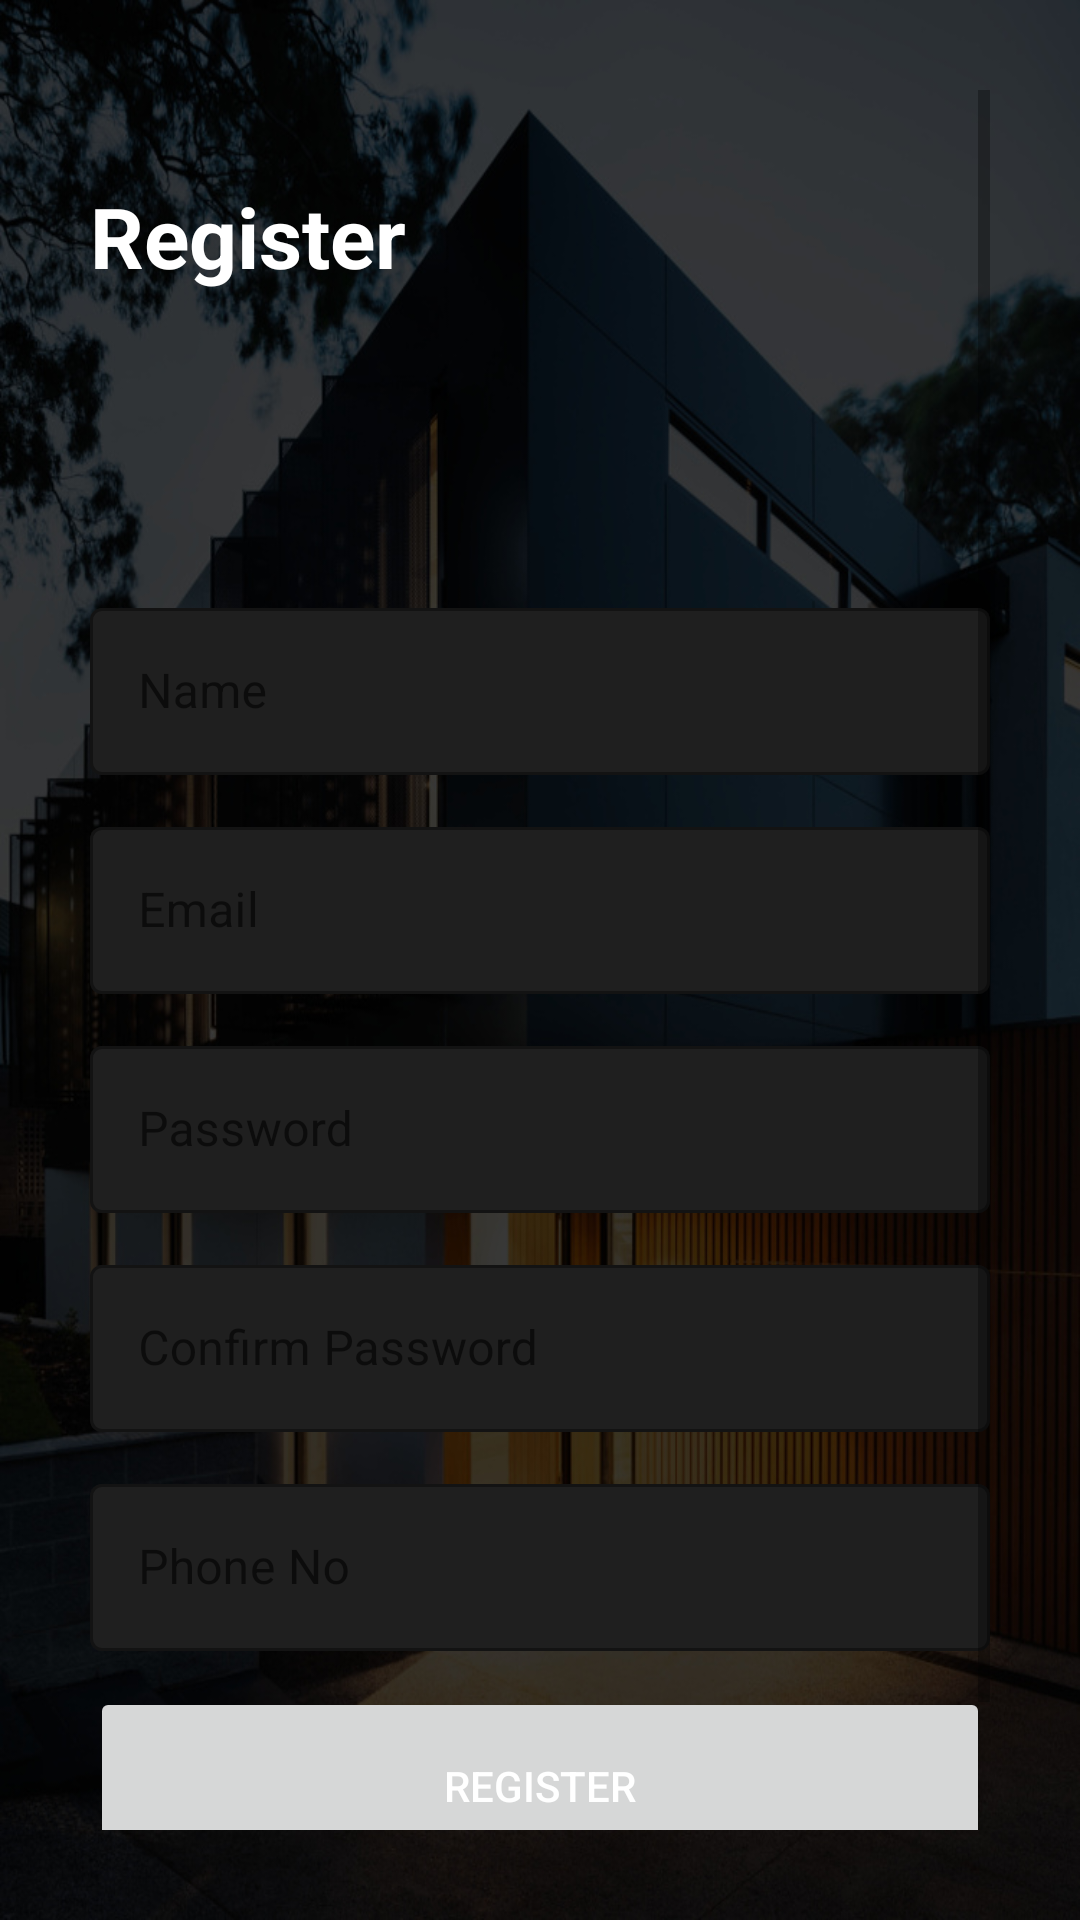

Write the Android layout XML for this screen, with the resource values it uses.
<!-- AndroidManifest.xml: application theme Theme.Transire -->
<!-- res/layout/activity_registration.xml -->
<?xml version="1.0" encoding="utf-8"?>
<ScrollView xmlns:android="http://schemas.android.com/apk/res/android"
    xmlns:app="http://schemas.android.com/apk/res-auto"
    xmlns:tools="http://schemas.android.com/tools"
    android:layout_width="match_parent"
    android:layout_height="match_parent"
    android:orientation="vertical"
    android:padding="30dp"
    android:background="@drawable/bg_log_reg"
    tools:context=".RegistrationActivity">
    <LinearLayout
        android:layout_width="match_parent"
        android:layout_height="wrap_content"
        android:gravity="center"
        android:orientation="vertical">

        <ProgressBar
            android:visibility="gone"
            android:id="@+id/progressBar"
            style="?android:attr/progressBarStyle"
            android:layout_width="match_parent"
            android:layout_height="match_parent" />

        <LinearLayout
            android:id="@+id/ll_registration_page"
            android:layout_width="match_parent"
            android:layout_height="wrap_content"
            android:layout_marginTop="30dp"
            android:orientation="vertical">

            <TextView
                android:id="@+id/register_txt"
                android:textColor="@color/white"
                android:layout_width="match_parent"
                android:layout_height="wrap_content"
                android:layout_marginBottom="100dp"
                android:text="Register"
                android:textSize="28sp"
                android:textStyle="bold" />

            <com.google.android.material.textfield.TextInputLayout
                app:hintTextColor="@color/white"
                android:layout_width="match_parent"
                android:layout_height="wrap_content"
                android:layout_marginBottom="12dp"
                android:hint="Name"
                app:boxBackgroundColor="@color/bg_facilities"
                style="@style/Widget.MaterialComponents.TextInputLayout.OutlinedBox">

                <com.google.android.material.textfield.TextInputEditText
                    android:textColor="@color/white"
                    android:id="@+id/et_name"
                    android:layout_width="match_parent"
                    android:layout_height="wrap_content" />

            </com.google.android.material.textfield.TextInputLayout>


            <com.google.android.material.textfield.TextInputLayout
                app:hintTextColor="@color/white"
                app:boxBackgroundColor="@color/bg_facilities"
                android:layout_width="match_parent"
                android:layout_height="wrap_content"
                android:layout_marginBottom="12dp"
                android:hint="Email"
                style="@style/Widget.MaterialComponents.TextInputLayout.OutlinedBox">

                <com.google.android.material.textfield.TextInputEditText
                    android:textColor="@color/white"
                    android:id="@+id/et_email"
                    android:layout_width="match_parent"
                    android:layout_height="wrap_content" />

            </com.google.android.material.textfield.TextInputLayout>


            <com.google.android.material.textfield.TextInputLayout
                app:hintTextColor="@color/white"
                app:boxBackgroundColor="@color/bg_facilities"
                android:layout_width="match_parent"
                android:layout_height="wrap_content"
                android:layout_marginBottom="12dp"
                android:hint="Password"
                style="@style/Widget.MaterialComponents.TextInputLayout.OutlinedBox">

                <com.google.android.material.textfield.TextInputEditText
                    android:inputType="textPassword"
                    android:textColor="@color/white"
                    android:id="@+id/et_pass"
                    android:layout_width="match_parent"
                    android:layout_height="wrap_content" />

            </com.google.android.material.textfield.TextInputLayout>


            <com.google.android.material.textfield.TextInputLayout
                app:hintTextColor="@color/white"
                android:layout_width="match_parent"
                app:boxBackgroundColor="@color/bg_facilities"
                android:layout_height="wrap_content"
                android:layout_marginBottom="12dp"
                android:hint="Confirm Password"
                style="@style/Widget.MaterialComponents.TextInputLayout.OutlinedBox">

                <com.google.android.material.textfield.TextInputEditText
                    android:inputType="textPassword"
                    android:textColor="@color/white"
                    android:id="@+id/et_confirm_pass"
                    android:layout_width="match_parent"
                    android:layout_height="wrap_content" />

            </com.google.android.material.textfield.TextInputLayout>


            <com.google.android.material.textfield.TextInputLayout
                app:hintTextColor="@color/white"
                app:boxBackgroundColor="@color/bg_facilities"
                android:layout_width="match_parent"
                android:layout_height="wrap_content"
                android:layout_marginBottom="12dp"
                android:hint="Phone No"
                style="@style/Widget.MaterialComponents.TextInputLayout.OutlinedBox">

                <com.google.android.material.textfield.TextInputEditText
                    android:inputType="number"
                    android:textColor="@color/white"
                    android:id="@+id/et_phone"
                    android:layout_width="match_parent"
                    android:layout_height="wrap_content" />

            </com.google.android.material.textfield.TextInputLayout>

            <Button
                android:id="@+id/btn_register"
                android:layout_width="match_parent"
                android:layout_height="66dp"
                android:text="Register"
                android:textColor="@color/white"/>

            <LinearLayout
                android:layout_width="match_parent"
                android:layout_height="wrap_content"
                android:layout_marginTop="40dp"
                android:gravity="center"
                android:orientation="horizontal">

                <TextView
                    android:id="@+id/tv_btn_login"
                    android:layout_width="wrap_content"
                    android:layout_height="wrap_content"
                    android:textColor="@color/white"
                    android:text="Already Have an Account? Login"
                    android:textSize="17sp"
                    android:textStyle="bold" />
            </LinearLayout>


        </LinearLayout>
    </LinearLayout>




</ScrollView>
<!-- resources referenced by this layout -->
<resources>
  <color name="bg_facilities">#1F1F1F</color>
  <color name="white">#FFFFFFFF</color>
  <!-- drawable bg_log_reg: jpg bitmap (drawable-v24, 192888 bytes) -->
  <style name="Theme.Transire" parent="Theme.MaterialComponents.DayNight.NoActionBar">
          
          <item name="colorPrimary">@color/purple_500</item>
          <item name="colorPrimaryVariant">@color/purple_700</item>
          <item name="colorOnPrimary">@color/white</item>
          
          <item name="colorSecondary">@color/teal_200</item>
          <item name="colorSecondaryVariant">@color/teal_700</item>
          <item name="colorOnSecondary">@color/black</item>
          
          <item name="android:statusBarColor">?attr/colorPrimaryVariant</item>
          
      </style>
  <color name="purple_500">#FF6200EE</color>
  <color name="purple_700">#FF3700B3</color>
  <color name="teal_200">#FF03DAC5</color>
  <color name="teal_700">#FF018786</color>
  <color name="black">#FF000000</color>
</resources>
